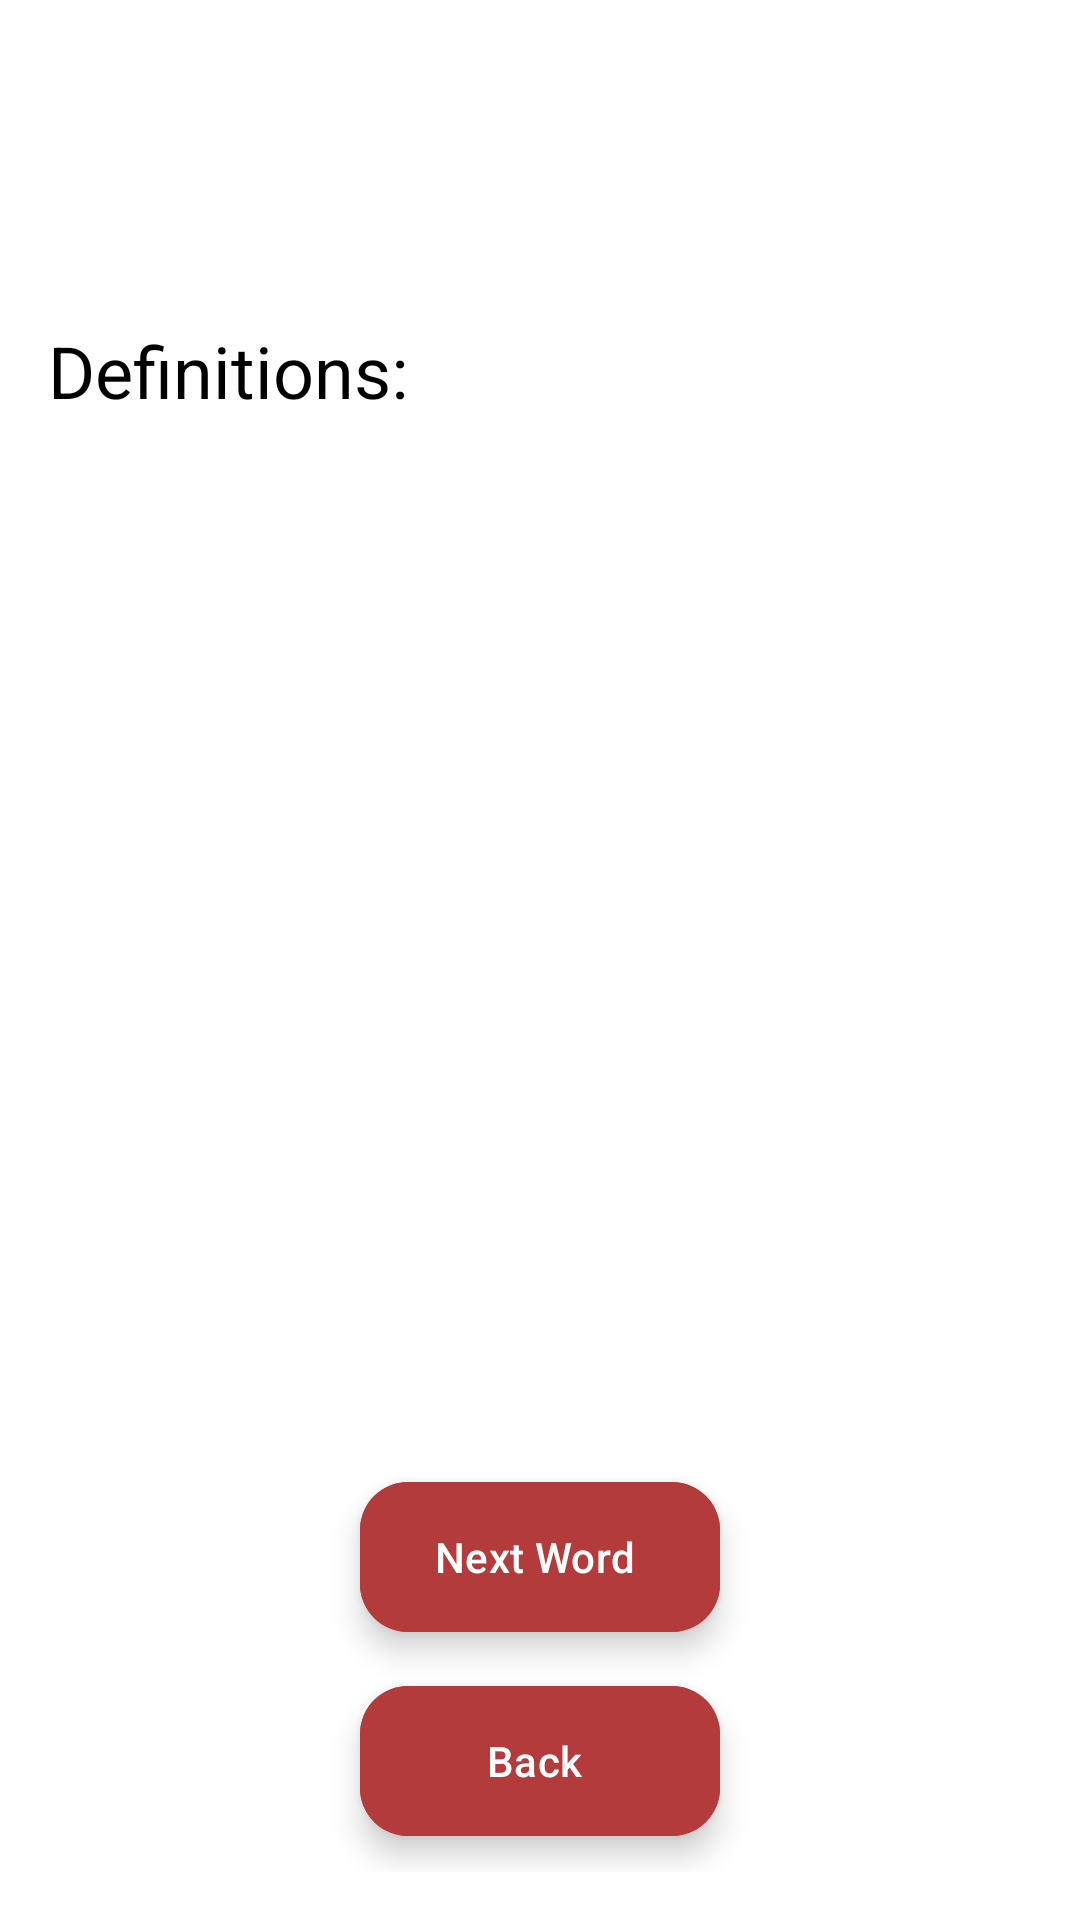

Layout XML and referenced resources for this Android screen:
<!-- AndroidManifest.xml: application theme Theme.ByHeart -->
<!-- res/layout/fragment_definition.xml -->
<?xml version="1.0" encoding="utf-8"?>
<LinearLayout xmlns:android="http://schemas.android.com/apk/res/android"
    xmlns:tools="http://schemas.android.com/tools"
    android:id="@+id/layout"
    android:layout_width="match_parent"
    android:layout_height="match_parent"
    android:background="@color/white"
    android:gravity="center|top"
    android:orientation="vertical"
    android:padding="16dp">

    <ProgressBar
        android:id="@+id/progressBar"
        android:layout_width="match_parent"
        android:layout_height="match_parent"
        android:indeterminateTint="@color/teal_200"
        android:padding="100dp"
        android:visibility="gone" />

    <TextView
        android:id="@+id/titleWordTextView"
        android:layout_width="match_parent"
        android:layout_height="wrap_content"
        android:gravity="center"
        android:textColor="@color/black"
        android:textSize="32sp"
        tools:text="consistent" />

    <TextView
        android:id="@+id/transcriptionTextView"
        android:layout_width="wrap_content"
        android:layout_height="wrap_content"
        android:textSize="24sp"
        tools:text="[consistent]" />

    <ScrollView
        android:id="@+id/scrollView"
        android:layout_width="match_parent"
        android:layout_height="wrap_content"
        android:layout_marginTop="16dp"
        android:layout_weight="1">

        <LinearLayout
            android:layout_width="match_parent"
            android:layout_height="wrap_content"
            android:gravity="center"
            android:orientation="vertical">

            <TextView
                android:layout_width="match_parent"
                android:layout_height="wrap_content"
                android:layout_marginBottom="16dp"
                android:text="Definitions:"
                android:textColor="@color/black"
                android:textSize="24sp" />

            <androidx.recyclerview.widget.RecyclerView
                android:id="@+id/recyclerView"
                android:layout_width="match_parent"
                android:layout_height="wrap_content" />

        </LinearLayout>


    </ScrollView>

    <TextView
        android:id="@+id/errorLayoutTextView"
        android:layout_width="wrap_content"
        android:layout_height="wrap_content"
        android:layout_marginTop="100dp"
        android:text="Unable to find definition!"
        android:textColor="@android:color/holo_red_dark"
        android:textSize="24sp"
        android:textStyle="bold"
        android:visibility="gone" />

    <com.google.android.material.floatingactionbutton.ExtendedFloatingActionButton
        android:id="@+id/nextWordButton"
        android:layout_width="120dp"
        android:layout_height="50dp"
        android:layout_marginTop="20dp"
        android:backgroundTint="@color/heart"
        android:text="Next Word"
        android:textColor="@color/white" />

    <com.google.android.material.floatingactionbutton.ExtendedFloatingActionButton
        android:id="@+id/backButton"
        android:layout_width="120dp"
        android:layout_height="50dp"
        android:layout_marginTop="18dp"
        android:layout_marginBottom="12dp"
        android:backgroundTint="@color/heart"
        android:text="Back"
        android:textColor="@color/white" />


</LinearLayout>
<!-- resources referenced by this layout -->
<resources>
  <color name="black">#FF000000</color>
  <color name="heart">#B33B3B</color>
  <color name="teal_200">#FF03DAC5</color>
  <color name="white">#FFFFFFFF</color>
  <style name="Theme.ByHeart" parent="Base.Theme.ByHeart" />
  <style name="Base.Theme.ByHeart" parent="Theme.Material3.DayNight.NoActionBar">
          
          
      </style>
</resources>
